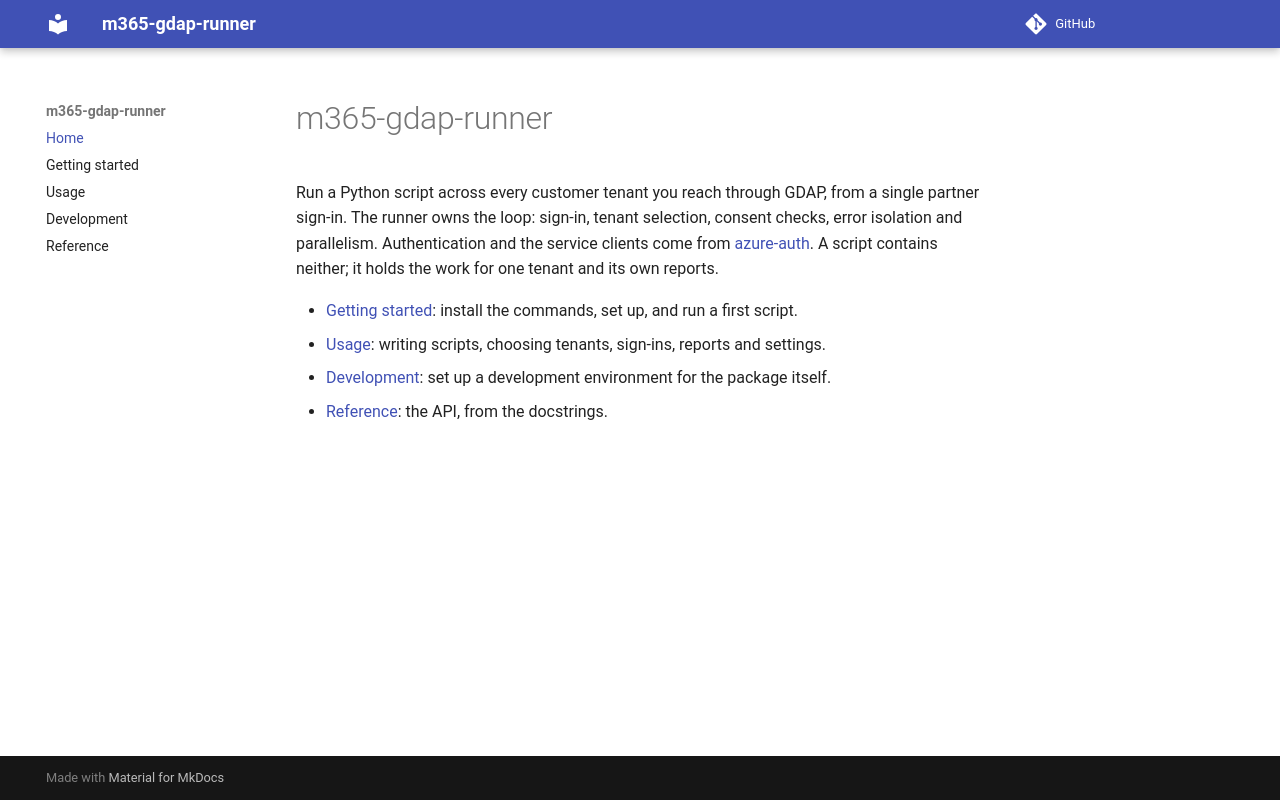

repository: DrollRobot/m365-gdap-runner · page: index.html · generator: mkdocs

# m365-gdap-runner

Run a Python script across every customer tenant you reach through GDAP, from a single
partner sign-in. The runner owns the loop: sign-in, tenant selection, consent checks, error
isolation and parallelism. Authentication and the service clients come from
[azure-auth](https://github.com/DrollRobot/azure-auth). A script contains neither; it holds
the work for one tenant and its own reports.

- [Getting started](getting-started.md): install the commands, set up, and run a first
  script.
- [Usage](usage.md): writing scripts, choosing tenants, sign-ins, reports and settings.
- [Development](development.md): set up a development environment for the package itself.
- [Reference](reference/m365_gdap_runner.md): the API, from the docstrings.
